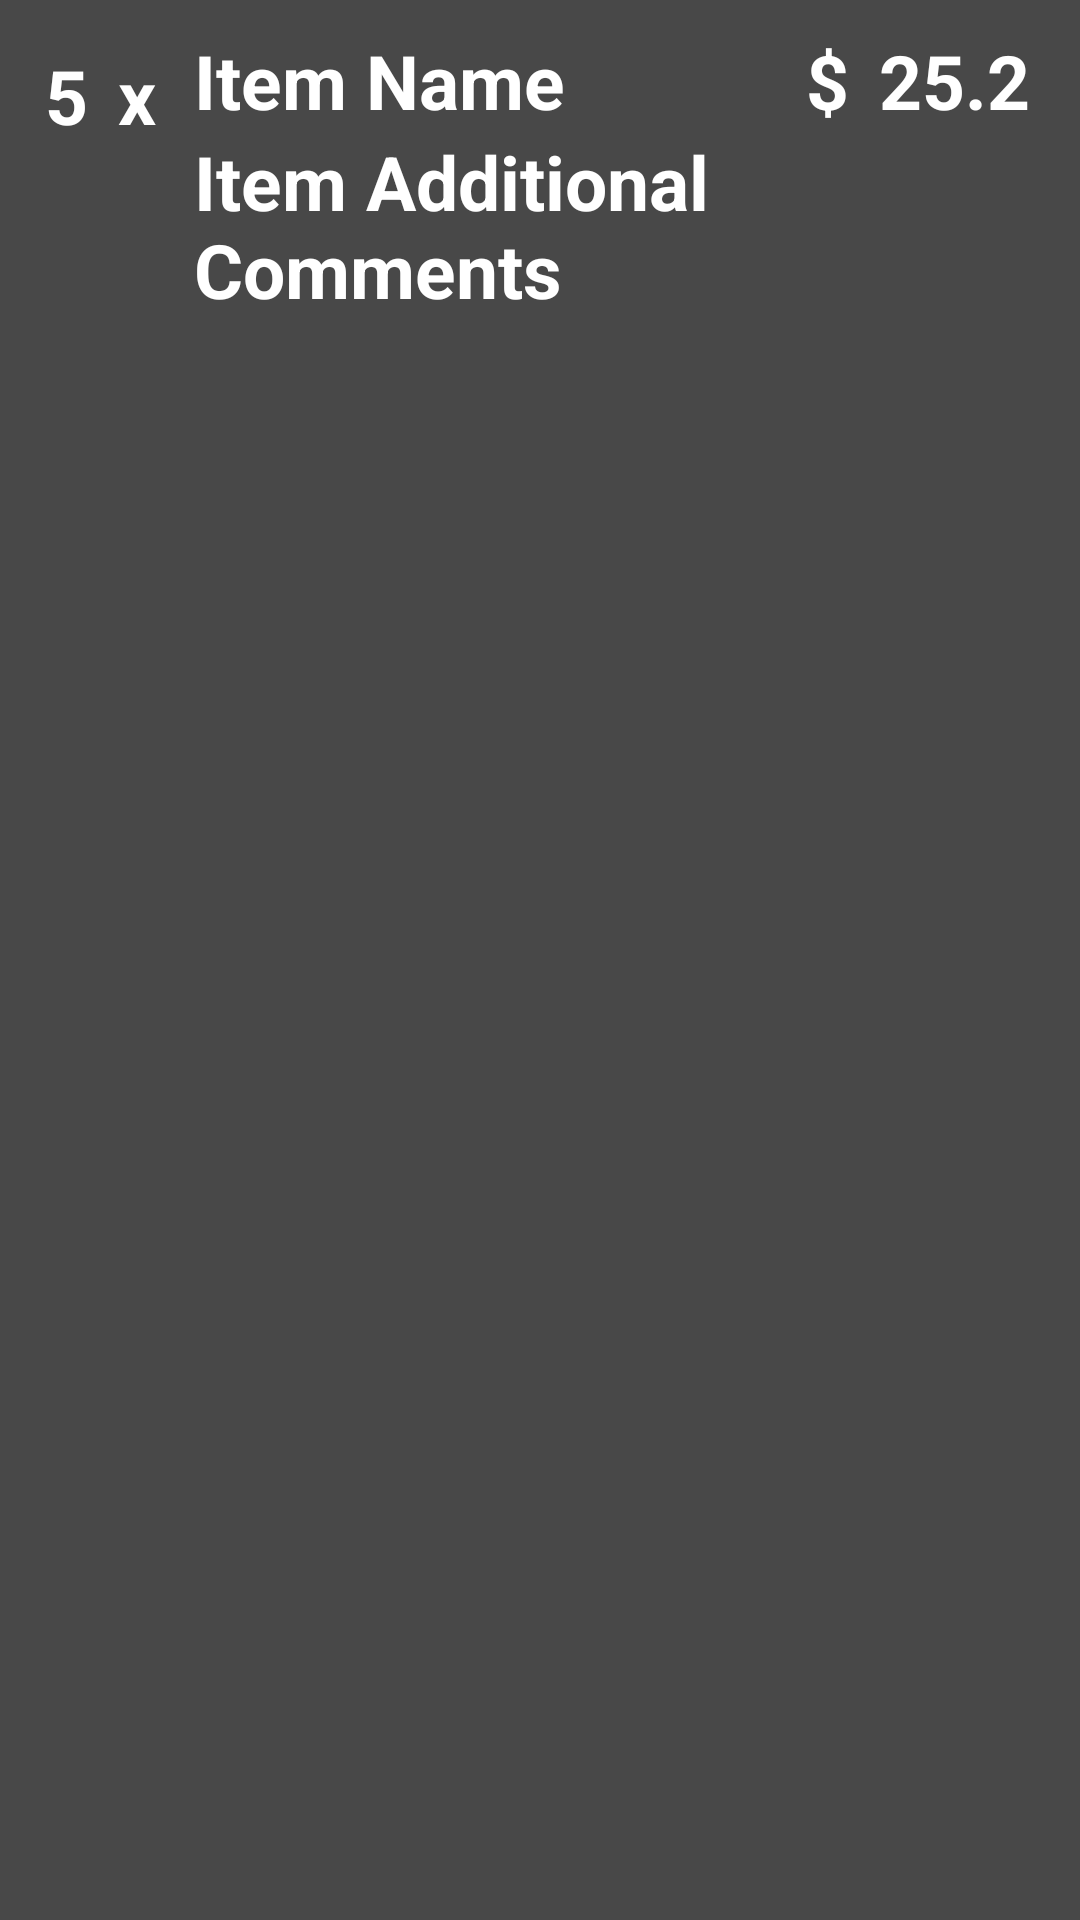

Layout XML and referenced resources for this Android screen:
<!-- AndroidManifest.xml: fallback theme Theme.MaterialComponents.DayNight.NoActionBar -->
<!-- res/layout/order_list_child_item.xml -->
<?xml version="1.0" encoding="utf-8"?>
<RelativeLayout xmlns:android="http://schemas.android.com/apk/res/android"
    android:layout_width="match_parent"
    android:layout_height="wrap_content"
    android:background="@color/background_black"
    android:padding="@dimen/margin_10dp">

    <LinearLayout
        android:layout_width="match_parent"
        android:layout_height="wrap_content"
        android:orientation="horizontal"
        android:weightSum="1">

        <LinearLayout
            android:layout_width="match_parent"
            android:layout_height="wrap_content"
            android:layout_weight="0.42"
            android:orientation="horizontal">

            <TextView
                android:id="@+id/tvItemCount"
                style="@style/MENU_SCREEN_ORDERLIST_TEXTVIEW"
                android:padding="@dimen/margin_5dp"
                android:text="5"/>

            <TextView
                style="@style/MENU_SCREEN_ORDERLIST_TEXTVIEW"
                android:padding="@dimen/margin_5dp"
                android:text="x"/>

        </LinearLayout>

        <LinearLayout
            android:layout_width="match_parent"
            android:layout_height="wrap_content"
            android:layout_weight="0.2"
            android:orientation="vertical"
            android:weightSum="1">

            <TextView
                android:id="@+id/tvItemName"
                style="@style/MENU_SCREEN_ORDERLIST_TEXTVIEW"
                android:text="Item Name"/>

            <TextView
                android:id="@+id/tvItemComment"
                style="@style/MENU_SCREEN_ORDERLIST_TEXTVIEW"
                android:text="Item Additional Comments"/>

        </LinearLayout>

        <LinearLayout
            android:layout_width="match_parent"
            android:layout_height="wrap_content"
            android:layout_weight="0.38"
            android:orientation="horizontal"
            android:weightSum="1">

            <TextView
                style="@style/MENU_SCREEN_ORDERLIST_TEXTVIEW"
                android:paddingRight="@dimen/margin_10dp"
                android:text="$"/>

            <TextView
                android:id="@+id/tvItemAmount"
                style="@style/MENU_SCREEN_ORDERLIST_TEXTVIEW"
                android:maxLines="1"
                android:text="25.25"/>

        </LinearLayout>


    </LinearLayout>

</RelativeLayout>
<!-- resources referenced by this layout -->
<resources>
  <color name="background_black">#484848</color>
  <dimen name="margin_10dp">10dp</dimen>
  <dimen name="margin_5dp">5dp</dimen>
  <style name="MENU_SCREEN_ORDERLIST_TEXTVIEW">
          <item name="android:layout_height">wrap_content</item>
          <item name="android:layout_width">wrap_content</item>
          <item name="android:textSize">@dimen/text_size_25sp</item>
          <item name="android:textColor">@color/white</item>
          <item name="android:textStyle">bold</item>
      </style>
  <dimen name="text_size_25sp">25sp</dimen>
  <color name="white">#FFFFFF</color>
</resources>
